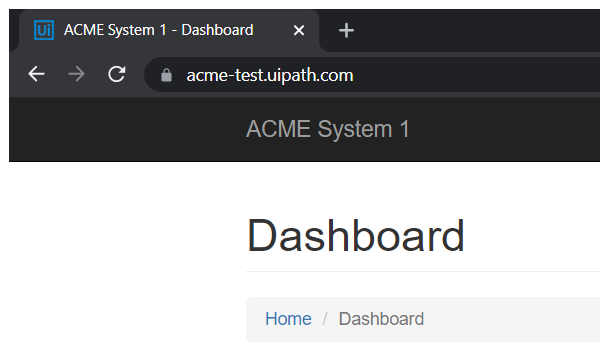
Task: Robotic Enterprise Framework
Workflow: ACME_NavigateToWIDetails

Step 1: Attach Browser 'chrome.exe ACME' in window 'ACME System 1 - Dashboard' (chrome.exe)
